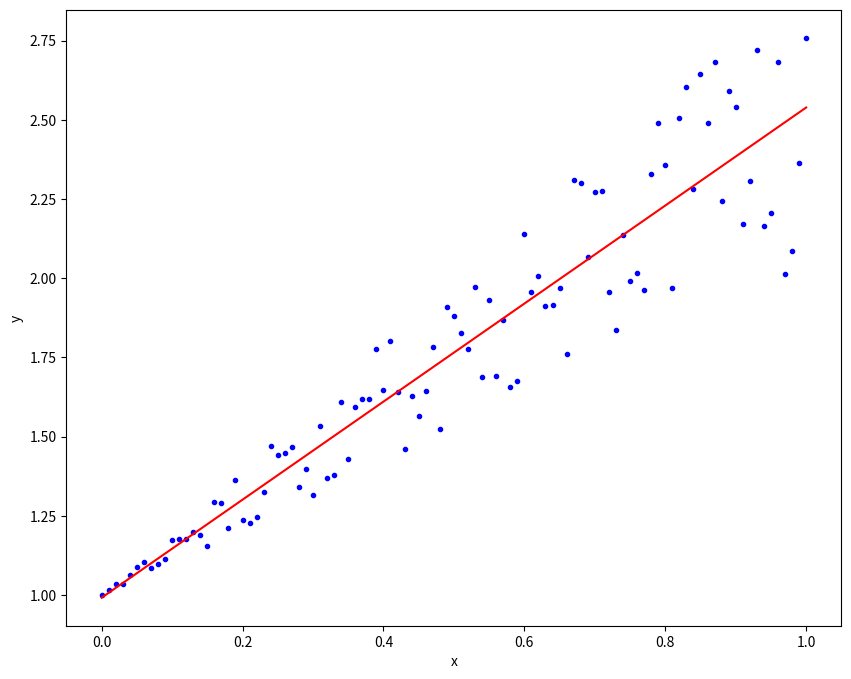

Here is the Python script that generated this plot:
# [redacted]
# [redacted]
# Mata Kuliah : Numerical Analysis | IF420 - A

import numpy as np
from scipy import optimize
import matplotlib.pyplot as plt

x = np.linspace(0,1,101)
y = 1+x+x*np.random.random(len(x))

A = np.vstack([x,np.ones(len(x))]).T
y = y[:, np.newaxis]

alpha = np.dot((np.dot(np.linalg.inv(np.dot(A.T,A)),A.T)),y)
print(alpha)

plt.figure(figsize=(10,8))
plt.plot(x,y,'b.')
plt.plot(x,alpha[0]*x+alpha[1],'r')
plt.xlabel('x')
plt.ylabel('y')
plt.show()